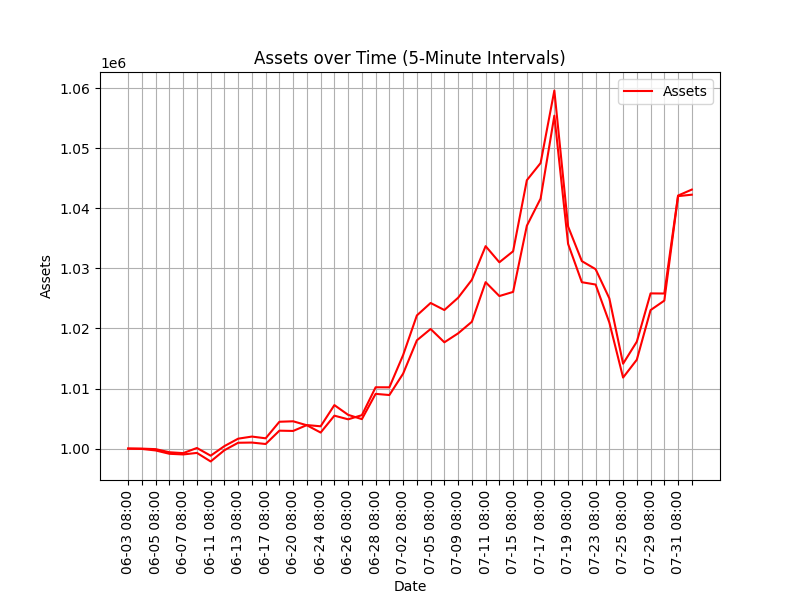

Data behind this chart, as committed beside it:
account_value, date, daily_return
1000000, 2024-06-03 08:00:00+00:00, 
999994, 2024-06-04 08:00:00+00:00, -5.950539999965976e-06
999906, 2024-06-05 08:00:00+00:00, -8.789885304560929e-05
999388, 2024-06-06 08:00:00+00:00, -0.0005177
999244, 2024-06-07 08:00:00+00:00, -0.0001446
1000100, 2024-06-10 08:00:00+00:00, 0.0008571
998816, 2024-06-11 08:00:00+00:00, -0.001284
1000411, 2024-06-12 08:00:00+00:00, 0.001596
1001650, 2024-06-13 08:00:00+00:00, 0.001239
1001999, 2024-06-14 08:00:00+00:00, 0.0003481
1001710, 2024-06-17 08:00:00+00:00, -0.000288
1004465, 2024-06-18 08:00:00+00:00, 0.00275
1004543, 2024-06-20 08:00:00+00:00, 7.707082931562859e-05
1003879, 2024-06-21 08:00:00+00:00, -0.0006606
1002668, 2024-06-24 08:00:00+00:00, -0.001206
1005478, 2024-06-25 08:00:00+00:00, 0.002803
1004872, 2024-06-26 08:00:00+00:00, -0.0006035
1005561, 2024-06-27 08:00:00+00:00, 0.000686
1010204, 2024-06-28 08:00:00+00:00, 0.004617
1010197, 2024-07-01 08:00:00+00:00, -6.960403339695276e-06
1015569, 2024-07-02 08:00:00+00:00, 0.005317
1022164, 2024-07-03 08:00:00+00:00, 0.006495
1024235, 2024-07-05 08:00:00+00:00, 0.002026
1023062, 2024-07-08 08:00:00+00:00, -0.001145
1025106, 2024-07-09 08:00:00+00:00, 0.001997
1028090, 2024-07-10 08:00:00+00:00, 0.002912
1033695, 2024-07-11 08:00:00+00:00, 0.005452
1031011, 2024-07-12 08:00:00+00:00, -0.002596
1032842, 2024-07-15 08:00:00+00:00, 0.001775
1044671, 2024-07-16 08:00:00+00:00, 0.01145
1047531, 2024-07-17 08:00:00+00:00, 0.002737
1059598, 2024-07-18 08:00:00+00:00, 0.01152
1036968, 2024-07-19 08:00:00+00:00, -0.02136
1031205, 2024-07-22 08:00:00+00:00, -0.005558
1029865, 2024-07-23 08:00:00+00:00, -0.001299
1025009, 2024-07-24 08:00:00+00:00, -0.004715
1014127, 2024-07-25 08:00:00+00:00, -0.01062
1017801, 2024-07-26 08:00:00+00:00, 0.003623
1025832, 2024-07-29 08:00:00+00:00, 0.00789
1025812, 2024-07-30 08:00:00+00:00, -1.9031397545887785e-05
1042120, 2024-07-31 08:00:00+00:00, 0.0159
1043112, 2024-08-01 08:00:00+00:00, 0.0009521
